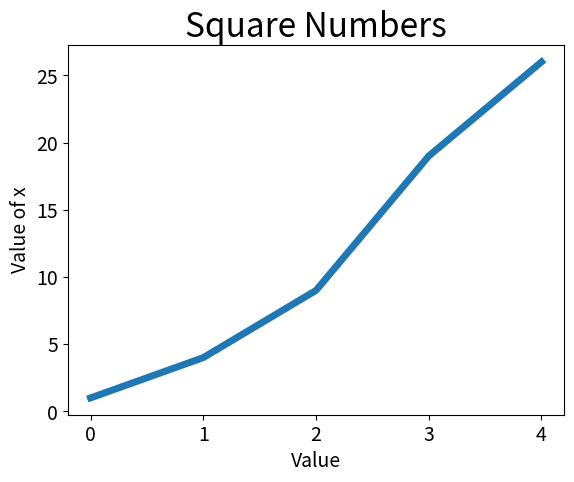

Generate this figure with matplotlib:
import matplotlib.pyplot as plt

squares = [1, 4, 9, 19, 26]
plt.plot(squares, linewidth=5)

# 设置图标标题，并给坐标轴加上标签
plt.title('Square Numbers', fontsize=24)
plt.xlabel('Value', fontsize=14)
plt.ylabel('Value of x', fontsize=14)

# 设置刻度标记的大小
plt.tick_params(axis='both', labelsize=14)
plt.show()
